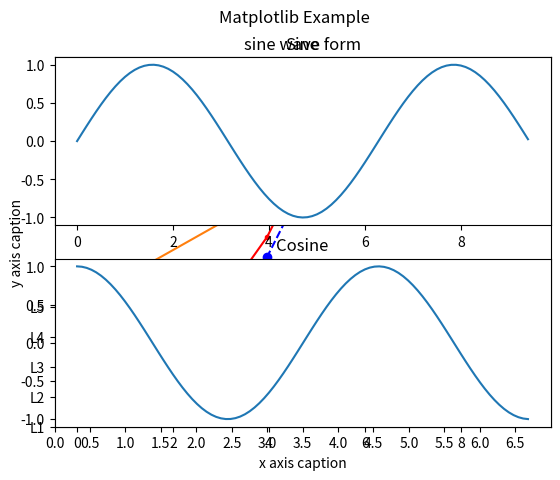

Recreate this plot in Python.
#Importing pyplot
from matplotlib import pyplot as plt
#Plotting to our canvas
plt.title('First Example')
plt.ylabel('Y axis')
plt.xlabel('X axis')

plt.plot([1,2,3],[4,5,1])

#Showing what we plotted
plt.show()

plt.plot([1,2,3,4], [1,4,9,16], '.-r',label='Coordinates A')
plt.plot([1,2,3,4], [1,5,8,15], 'bo--', label='Coordinates B')
plt.axis([0, 6, 0, 20])
plt.legend()
plt.show()

import numpy as np 

x = np.arange(1,11) 
y = 2 * x + 5 
plt.title("Matplotlib demo") 
plt.xlabel("x axis caption") 
plt.ylabel("y axis caption") 
plt.plot(x,y) 
plt.show()

plt.suptitle("Matplotlib Example") 
plt.xlim(0, 7) 
plt.ylim(-0.5, 18)
plt.xticks(np.arange(0, 7, step=0.5))
plt.yticks(np.arange(-0.5, 7, step=1.5),('L1','L2','L3','L4','L5'))


# Compute the x and y coordinates for points on a sine curve 
x = np.arange(0, 3 * np.pi, 0.1) 
y = np.sin(x) 
plt.title("sine wave form") 

plt.plot(x, y) 
plt.show() 

x = np.arange(0, 3 * np.pi, 0.1) 
y_sin = np.sin(x) 
y_cos = np.cos(x)  
# Set up a subplot grid that has height 2 and width 1, 
# and set the first such subplot as active. 
plt.subplot(2, 1, 1)  
plt.plot(x, y_sin) # Make the first plot 
plt.title('Sine')  
plt.subplot(2, 1, 2) # Set the second subplot as active, and make the second plot. 
plt.plot(x, y_cos) 
plt.title('Cosine')  
plt.show()
